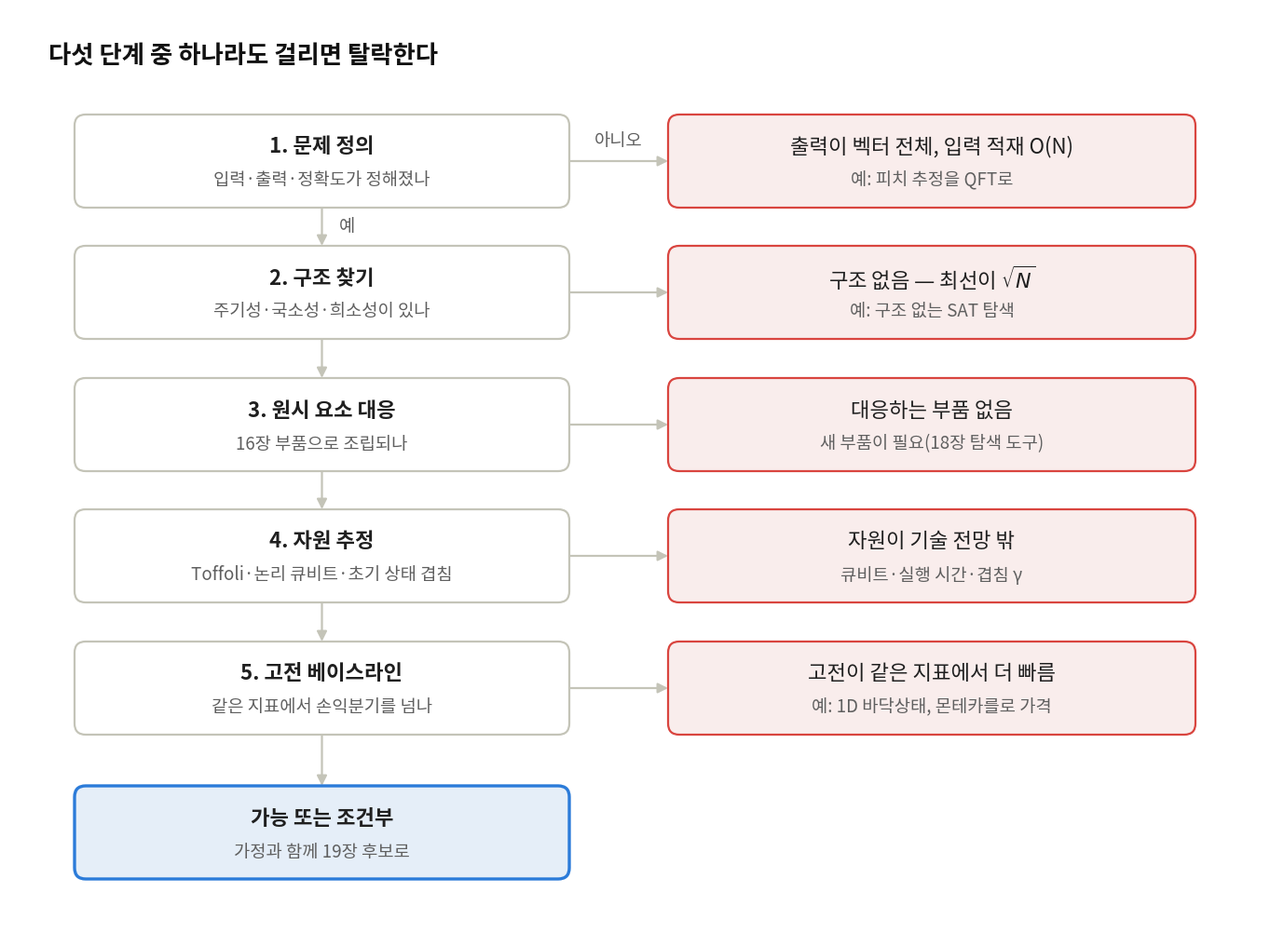

Recreate this plot in Python. (Note: this script raises an exception after producing the figure.)
"""17장 발견 절차 — 3절의 도식 「발견 절차 · 5단계와 탈락 신호」(ch17_checklist.png)를 그린다.
실행: python ch17_checklist.py [출력 파일]   (인자가 없으면 이 파일 옆의 ch17_checklist.png)
계산은 없다. 상자의 글은 본문 3절의 체크리스트와 5절 후보 표에서 온 것이고, 고치려면 아래 STEPS 를 고친다.
좌표는 가로 1344 × 세로 996 의 격자(위가 0)이고 dpi 150 으로 2016 × 1494 픽셀을 만든다.
"""
import os, sys
import matplotlib
matplotlib.use("Agg")
import matplotlib.pyplot as plt
from matplotlib.patches import FancyBboxPatch

matplotlib.rcParams["font.family"] = ["Noto Sans CJK JP", "DejaVu Sans"]
matplotlib.rcParams["axes.unicode_minus"] = False
matplotlib.rcParams["mathtext.fontset"] = "dejavusans"            # √N 의 근호만 수식 글꼴로 그린다(CJK 글꼴의 √ 는 전각이라 N 과 벌어진다)

TITLE = "다섯 단계 중 하나라도 걸리면 탈락한다"
# (단계 이름, 묻는 것) → 아니오일 때 (탈락 신호, 예·설명)
STEPS = [
    (("1. 문제 정의", "입력·출력·정확도가 정해졌나"), ("출력이 벡터 전체, 입력 적재 O(N)", "예: 피치 추정을 QFT로")),
    (("2. 구조 찾기", "주기성·국소성·희소성이 있나"), (r"구조 없음 — 최선이 $\sqrt{N}$", "예: 구조 없는 SAT 탐색")),
    (("3. 원시 요소 대응", "16장 부품으로 조립되나"), ("대응하는 부품 없음", "새 부품이 필요(18장 탐색 도구)")),
    (("4. 자원 추정", "Toffoli·논리 큐비트·초기 상태 겹침"), ("자원이 기술 전망 밖", "큐비트·실행 시간·겹침 γ")),
    (("5. 고전 베이스라인", "같은 지표에서 손익분기를 넘나"), ("고전이 같은 지표에서 더 빠름", "예: 1D 바닥상태, 몬테카를로 가격")),
]
PASS = ("가능 또는 조건부", "가정과 함께 19장 후보로")

W, H = 1344, 996
LX0, LX1 = 70, 601                    # 왼쪽(단계) 상자의 가로 범위
RX0, RX1 = 707, 1273                  # 오른쪽(탈락 신호) 상자의 가로 범위
TOPS = [113, 254, 396, 537, 679]      # 단계 상자의 위쪽 y
BOX_H = 100
PASS_TOP = 834
INK, SUB, LINE = "#1F1F1F", "#5F5F5F", "#C4C4B8"
RED, RED_FILL = "#D9453F", "#F9EDEC"
BLUE, BLUE_FILL = "#2B7BD9", "#E5EEF8"


def box(ax, x0, x1, top, edge, fill, lw):
    ax.add_patch(FancyBboxPatch((x0, top), x1 - x0, BOX_H, boxstyle="round,pad=0,rounding_size=12",
                                linewidth=lw, edgecolor=edge, facecolor=fill, zorder=2))


def two_lines(ax, xc, top, head, sub, bold):
    ax.text(xc, top + 35, head, ha="center", va="center", fontsize=16, color=INK, fontweight="bold" if bold else "normal", zorder=3)
    ax.text(xc, top + 71, sub, ha="center", va="center", fontsize=13.5, color=SUB, zorder=3)


def arrow(ax, x0, y0, x1, y1):
    ax.annotate("", xy=(x1, y1), xytext=(x0, y0), zorder=1,
                arrowprops=dict(arrowstyle="-|>", color=LINE, lw=1.6, mutation_scale=16, shrinkA=0, shrinkB=0))


fig = plt.figure(figsize=(W / 100, H / 100), dpi=150)
ax = fig.add_axes([0, 0, 1, 1]); ax.set_xlim(0, W); ax.set_ylim(H, 0); ax.axis("off")
ax.text(42, 50, TITLE, ha="left", va="center", fontsize=19, color="#111111", fontweight="bold")

lxc, rxc = (LX0 + LX1) / 2, (RX0 + RX1) / 2
for i, ((head, sub), (rhead, rsub)) in enumerate(STEPS):
    top = TOPS[i]; yc = top + BOX_H / 2
    box(ax, LX0, LX1, top, LINE, "white", 1.6); two_lines(ax, lxc, top, head, sub, bold=True)
    box(ax, RX0, RX1, top, RED, RED_FILL, 1.6); two_lines(ax, rxc, top, rhead, rsub, bold=False)
    arrow(ax, LX1, yc, RX0, yc)                                              # 아니오 → 탈락 신호
    nxt = TOPS[i + 1] if i + 1 < len(TOPS) else PASS_TOP
    arrow(ax, lxc, top + BOX_H, lxc, nxt)                                    # 예 → 다음 단계
ax.text((LX1 + RX0) / 2, TOPS[0] + 28, "아니오", ha="center", va="center", fontsize=13.5, color=SUB)
ax.text(lxc + 27, (TOPS[0] + BOX_H + TOPS[1]) / 2, "예", ha="center", va="center", fontsize=13.5, color=SUB)
box(ax, LX0, LX1, PASS_TOP, BLUE, BLUE_FILL, 2.4); two_lines(ax, lxc, PASS_TOP, PASS[0], PASS[1], bold=True)

out = sys.argv[1] if len(sys.argv) > 1 else os.path.join(os.path.dirname(os.path.abspath(__file__)), "ch17_checklist.png")
fig.savefig(out, dpi=150, facecolor="white")
print(f"saved {os.path.basename(out)} ({len(STEPS)}단계, 탈락 신호 {len(STEPS)}개, 통과 상자 1개)")
